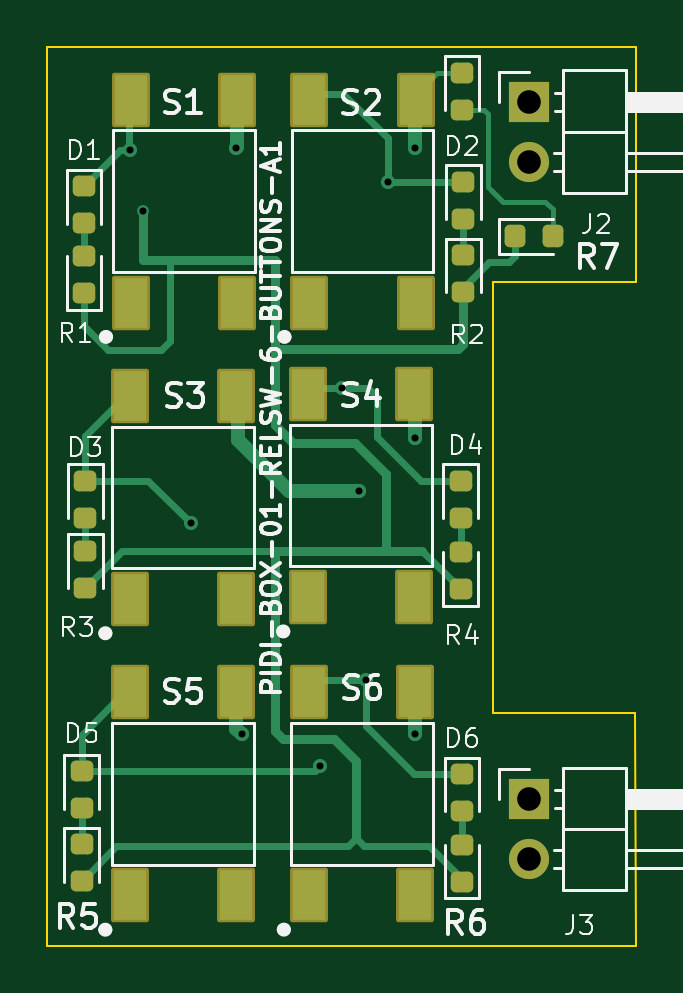
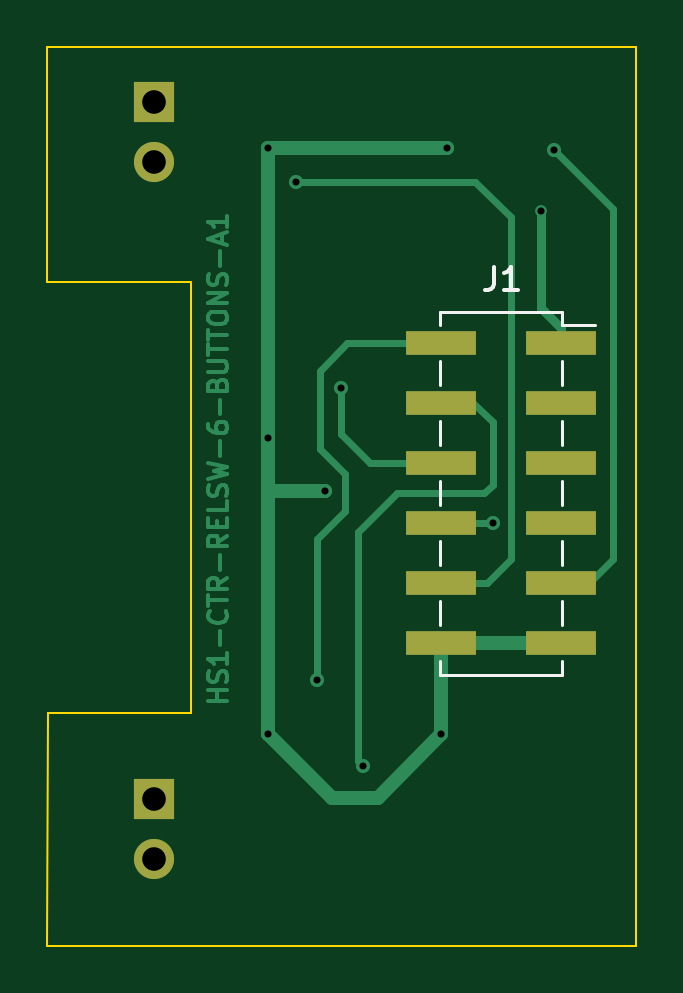
Circuit board: 11 layer files. Board 24.9 x 38.0 mm.
- bottom_copper: PIDI-BOX-01-RELSW-6-BUTTONS-A1-B_Cu.gbr (14570 bytes)
- bottom_mask: PIDI-BOX-01-RELSW-6-BUTTONS-A1-B_Mask.gbr (1038 bytes)
- paste: PIDI-BOX-01-RELSW-6-BUTTONS-A1-B_Paste.gbr (823 bytes)
- bottom_silk: PIDI-BOX-01-RELSW-6-BUTTONS-A1-B_Silkscreen.gbr (1889 bytes)
- outline: PIDI-BOX-01-RELSW-6-BUTTONS-A1-Edge_Cuts.gbr (903 bytes)
- top_copper: PIDI-BOX-01-RELSW-6-BUTTONS-A1-F_Cu.gbr (11198 bytes)
- top_mask: PIDI-BOX-01-RELSW-6-BUTTONS-A1-F_Mask.gbr (3373 bytes)
- paste: PIDI-BOX-01-RELSW-6-BUTTONS-A1-F_Paste.gbr (3081 bytes)
- top_silk: PIDI-BOX-01-RELSW-6-BUTTONS-A1-F_Silkscreen.gbr (43876 bytes)
- drill: PIDI-BOX-01-RELSW-6-BUTTONS-A1-NPTH.drl (269 bytes)
- drill: PIDI-BOX-01-RELSW-6-BUTTONS-A1-PTH.drl (666 bytes)

=== bottom_copper: PIDI-BOX-01-RELSW-6-BUTTONS-A1-B_Cu.gbr (14570 bytes, source omitted) ===
=== bottom_mask: PIDI-BOX-01-RELSW-6-BUTTONS-A1-B_Mask.gbr ===
%TF.GenerationSoftware,KiCad,Pcbnew,9.0.6*%
%TF.CreationDate,2025-12-26T20:21:36+00:00*%
%TF.ProjectId,PIDI-BOX-01-RELSW-6-BUTTONS-A1,50494449-2d42-44f5-982d-30312d52454c,rev?*%
%TF.SameCoordinates,Original*%
%TF.FileFunction,Soldermask,Bot*%
%TF.FilePolarity,Negative*%
%FSLAX46Y46*%
G04 Gerber Fmt 4.6, Leading zero omitted, Abs format (unit mm)*
G04 Created by KiCad (PCBNEW 9.0.6) date 2025-12-26 20:21:36*
%MOMM*%
%LPD*%
G01*
G04 APERTURE LIST*
%ADD10R,1.700000X1.700000*%
%ADD11O,1.700000X1.700000*%
%ADD12R,3.000000X1.000000*%
G04 APERTURE END LIST*
D10*
%TO.C,J3*%
X121405800Y-82545000D03*
D11*
X121405800Y-85085000D03*
%TD*%
D10*
%TO.C,J2*%
X121405800Y-53030200D03*
D11*
X121405800Y-55570200D03*
%TD*%
D12*
%TO.C,J1*%
X104210800Y-63246000D03*
X109250800Y-63246000D03*
X104210800Y-65786000D03*
X109250800Y-65786000D03*
X104210800Y-68326000D03*
X109250800Y-68326000D03*
X104210800Y-70866000D03*
X109250800Y-70866000D03*
X104210800Y-73406000D03*
X109250800Y-73406000D03*
X104210800Y-75946000D03*
X109250800Y-75946000D03*
%TD*%
M02*

=== paste: PIDI-BOX-01-RELSW-6-BUTTONS-A1-B_Paste.gbr ===
%TF.GenerationSoftware,KiCad,Pcbnew,9.0.6*%
%TF.CreationDate,2025-12-26T20:21:36+00:00*%
%TF.ProjectId,PIDI-BOX-01-RELSW-6-BUTTONS-A1,50494449-2d42-44f5-982d-30312d52454c,rev?*%
%TF.SameCoordinates,Original*%
%TF.FileFunction,Paste,Bot*%
%TF.FilePolarity,Positive*%
%FSLAX46Y46*%
G04 Gerber Fmt 4.6, Leading zero omitted, Abs format (unit mm)*
G04 Created by KiCad (PCBNEW 9.0.6) date 2025-12-26 20:21:36*
%MOMM*%
%LPD*%
G01*
G04 APERTURE LIST*
%ADD10R,3.000000X1.000000*%
G04 APERTURE END LIST*
D10*
%TO.C,J1*%
X104210800Y-63246000D03*
X109250800Y-63246000D03*
X104210800Y-65786000D03*
X109250800Y-65786000D03*
X104210800Y-68326000D03*
X109250800Y-68326000D03*
X104210800Y-70866000D03*
X109250800Y-70866000D03*
X104210800Y-73406000D03*
X109250800Y-73406000D03*
X104210800Y-75946000D03*
X109250800Y-75946000D03*
%TD*%
M02*

=== bottom_silk: PIDI-BOX-01-RELSW-6-BUTTONS-A1-B_Silkscreen.gbr ===
%TF.GenerationSoftware,KiCad,Pcbnew,9.0.6*%
%TF.CreationDate,2025-12-26T20:21:36+00:00*%
%TF.ProjectId,PIDI-BOX-01-RELSW-6-BUTTONS-A1,50494449-2d42-44f5-982d-30312d52454c,rev?*%
%TF.SameCoordinates,Original*%
%TF.FileFunction,Legend,Bot*%
%TF.FilePolarity,Positive*%
%FSLAX46Y46*%
G04 Gerber Fmt 4.6, Leading zero omitted, Abs format (unit mm)*
G04 Created by KiCad (PCBNEW 9.0.6) date 2025-12-26 20:21:36*
%MOMM*%
%LPD*%
G01*
G04 APERTURE LIST*
%ADD10C,0.150000*%
%ADD11C,0.120000*%
G04 APERTURE END LIST*
D10*
X107013333Y-60008419D02*
X107013333Y-60722704D01*
X107013333Y-60722704D02*
X107060952Y-60865561D01*
X107060952Y-60865561D02*
X107156190Y-60960800D01*
X107156190Y-60960800D02*
X107299047Y-61008419D01*
X107299047Y-61008419D02*
X107394285Y-61008419D01*
X106013333Y-61008419D02*
X106584761Y-61008419D01*
X106299047Y-61008419D02*
X106299047Y-60008419D01*
X106299047Y-60008419D02*
X106394285Y-60151276D01*
X106394285Y-60151276D02*
X106489523Y-60246514D01*
X106489523Y-60246514D02*
X106584761Y-60294133D01*
D11*
%TO.C,J1*%
X102770800Y-62486000D02*
X104130800Y-62486000D01*
X104130800Y-61916000D02*
X109330800Y-61916000D01*
X104130800Y-62486000D02*
X104130800Y-61916000D01*
X104130800Y-65026000D02*
X104130800Y-64006000D01*
X104130800Y-67566000D02*
X104130800Y-66546000D01*
X104130800Y-70106000D02*
X104130800Y-69086000D01*
X104130800Y-72646000D02*
X104130800Y-71626000D01*
X104130800Y-75186000D02*
X104130800Y-74166000D01*
X104130800Y-77276000D02*
X104130800Y-76706000D01*
X104130800Y-77276000D02*
X109330800Y-77276000D01*
X109330800Y-62486000D02*
X109330800Y-61916000D01*
X109330800Y-65026000D02*
X109330800Y-64006000D01*
X109330800Y-67566000D02*
X109330800Y-66546000D01*
X109330800Y-70106000D02*
X109330800Y-69086000D01*
X109330800Y-72646000D02*
X109330800Y-71626000D01*
X109330800Y-75186000D02*
X109330800Y-74166000D01*
X109330800Y-77276000D02*
X109330800Y-76706000D01*
%TD*%
M02*

=== outline: PIDI-BOX-01-RELSW-6-BUTTONS-A1-Edge_Cuts.gbr ===
%TF.GenerationSoftware,KiCad,Pcbnew,9.0.6*%
%TF.CreationDate,2025-12-26T20:21:36+00:00*%
%TF.ProjectId,PIDI-BOX-01-RELSW-6-BUTTONS-A1,50494449-2d42-44f5-982d-30312d52454c,rev?*%
%TF.SameCoordinates,Original*%
%TF.FileFunction,Profile,NP*%
%FSLAX46Y46*%
G04 Gerber Fmt 4.6, Leading zero omitted, Abs format (unit mm)*
G04 Created by KiCad (PCBNEW 9.0.6) date 2025-12-26 20:21:36*
%MOMM*%
%LPD*%
G01*
G04 APERTURE LIST*
%TA.AperFunction,Profile*%
%ADD10C,0.100000*%
%TD*%
G04 APERTURE END LIST*
D10*
X125933200Y-50698400D02*
X125933200Y-60655200D01*
X125933200Y-60655200D02*
X119862600Y-60655200D01*
X125933200Y-88747600D02*
X125907800Y-78892400D01*
X101000000Y-50698400D02*
X125933200Y-50698400D01*
X125933200Y-88747600D02*
X101000000Y-88747600D01*
X125907800Y-78892400D02*
X119862600Y-78892400D01*
X119862600Y-60655200D02*
X119862600Y-78892400D01*
X101000000Y-88747600D02*
X101000000Y-50698400D01*
M02*

=== top_copper: PIDI-BOX-01-RELSW-6-BUTTONS-A1-F_Cu.gbr (11198 bytes, source omitted) ===
=== top_mask: PIDI-BOX-01-RELSW-6-BUTTONS-A1-F_Mask.gbr ===
%TF.GenerationSoftware,KiCad,Pcbnew,9.0.6*%
%TF.CreationDate,2025-12-26T20:21:36+00:00*%
%TF.ProjectId,PIDI-BOX-01-RELSW-6-BUTTONS-A1,50494449-2d42-44f5-982d-30312d52454c,rev?*%
%TF.SameCoordinates,Original*%
%TF.FileFunction,Soldermask,Top*%
%TF.FilePolarity,Negative*%
%FSLAX46Y46*%
G04 Gerber Fmt 4.6, Leading zero omitted, Abs format (unit mm)*
G04 Created by KiCad (PCBNEW 9.0.6) date 2025-12-26 20:21:36*
%MOMM*%
%LPD*%
G01*
G04 APERTURE LIST*
G04 Aperture macros list*
%AMRoundRect*
0 Rectangle with rounded corners*
0 $1 Rounding radius*
0 $2 $3 $4 $5 $6 $7 $8 $9 X,Y pos of 4 corners*
0 Add a 4 corners polygon primitive as box body*
4,1,4,$2,$3,$4,$5,$6,$7,$8,$9,$2,$3,0*
0 Add four circle primitives for the rounded corners*
1,1,$1+$1,$2,$3*
1,1,$1+$1,$4,$5*
1,1,$1+$1,$6,$7*
1,1,$1+$1,$8,$9*
0 Add four rect primitives between the rounded corners*
20,1,$1+$1,$2,$3,$4,$5,0*
20,1,$1+$1,$4,$5,$6,$7,0*
20,1,$1+$1,$6,$7,$8,$9,0*
20,1,$1+$1,$8,$9,$2,$3,0*%
G04 Aperture macros list end*
%ADD10RoundRect,0.218750X-0.218750X-0.256250X0.218750X-0.256250X0.218750X0.256250X-0.218750X0.256250X0*%
%ADD11RoundRect,0.218750X-0.256250X0.218750X-0.256250X-0.218750X0.256250X-0.218750X0.256250X0.218750X0*%
%ADD12RoundRect,0.102000X0.700000X-1.050000X0.700000X1.050000X-0.700000X1.050000X-0.700000X-1.050000X0*%
%ADD13RoundRect,0.218750X0.256250X-0.218750X0.256250X0.218750X-0.256250X0.218750X-0.256250X-0.218750X0*%
%ADD14R,1.700000X1.700000*%
%ADD15O,1.700000X1.700000*%
G04 APERTURE END LIST*
D10*
%TO.C,R7*%
X120827700Y-58724800D03*
X122402700Y-58724800D03*
%TD*%
D11*
%TO.C,D5*%
X102463600Y-81356300D03*
X102463600Y-82931300D03*
%TD*%
D12*
%TO.C,S1*%
X104546400Y-61529600D03*
X104546400Y-52929600D03*
X109046400Y-61529600D03*
X109046400Y-52929600D03*
%TD*%
D13*
%TO.C,R4*%
X118516400Y-73660200D03*
X118516400Y-72085200D03*
%TD*%
D14*
%TO.C,J3*%
X121405800Y-82545000D03*
D15*
X121405800Y-85085000D03*
%TD*%
D12*
%TO.C,S2*%
X112100800Y-61529600D03*
X112100800Y-52929600D03*
X116600800Y-61529600D03*
X116600800Y-52929600D03*
%TD*%
D13*
%TO.C,R1*%
X102565200Y-61137900D03*
X102565200Y-59562900D03*
%TD*%
D11*
%TO.C,D7*%
X118567200Y-51790500D03*
X118567200Y-53365500D03*
%TD*%
D12*
%TO.C,S5*%
X104516800Y-86624800D03*
X104516800Y-78024800D03*
X109016800Y-86624800D03*
X109016800Y-78024800D03*
%TD*%
D11*
%TO.C,D4*%
X118516400Y-69062500D03*
X118516400Y-70637500D03*
%TD*%
D12*
%TO.C,S4*%
X112050000Y-73997600D03*
X112050000Y-65397600D03*
X116550000Y-73997600D03*
X116550000Y-65397600D03*
%TD*%
D14*
%TO.C,J2*%
X121405800Y-53030200D03*
D15*
X121405800Y-55570200D03*
%TD*%
D11*
%TO.C,D3*%
X102616000Y-69062500D03*
X102616000Y-70637500D03*
%TD*%
%TO.C,R2*%
X118618000Y-59512100D03*
X118618000Y-61087100D03*
%TD*%
D12*
%TO.C,S6*%
X112075400Y-86621400D03*
X112075400Y-78021400D03*
X116575400Y-86621400D03*
X116575400Y-78021400D03*
%TD*%
D11*
%TO.C,R3*%
X102616000Y-72034200D03*
X102616000Y-73609200D03*
%TD*%
D12*
%TO.C,S3*%
X104518900Y-74073800D03*
X104518900Y-65473800D03*
X109018900Y-74073800D03*
X109018900Y-65473800D03*
%TD*%
D13*
%TO.C,R6*%
X118567200Y-86055400D03*
X118567200Y-84480400D03*
%TD*%
D11*
%TO.C,R5*%
X102463600Y-84454900D03*
X102463600Y-86029900D03*
%TD*%
%TO.C,D6*%
X118567200Y-81483000D03*
X118567200Y-83058000D03*
%TD*%
%TO.C,D1*%
X102565200Y-56591200D03*
X102565200Y-58166200D03*
%TD*%
%TO.C,D2*%
X118618000Y-56413300D03*
X118618000Y-57988300D03*
%TD*%
M02*

=== paste: PIDI-BOX-01-RELSW-6-BUTTONS-A1-F_Paste.gbr (3081 bytes, source withheld) ===
=== top_silk: PIDI-BOX-01-RELSW-6-BUTTONS-A1-F_Silkscreen.gbr (43876 bytes, source omitted) ===
=== drill: PIDI-BOX-01-RELSW-6-BUTTONS-A1-NPTH.drl ===
M48
; DRILL file {KiCad 9.0.6} date 2025-12-26T20:21:38+0000
; FORMAT={-:-/ absolute / metric / decimal}
; #@! TF.CreationDate,2025-12-26T20:21:38+00:00
; #@! TF.GenerationSoftware,Kicad,Pcbnew,9.0.6
; #@! TF.FileFunction,NonPlated,1,2,NPTH
FMAT,2
METRIC
%
G90
G05
M30

=== drill: PIDI-BOX-01-RELSW-6-BUTTONS-A1-PTH.drl ===
M48
; DRILL file {KiCad 9.0.6} date 2025-12-26T20:21:38+0000
; FORMAT={-:-/ absolute / metric / decimal}
; #@! TF.CreationDate,2025-12-26T20:21:38+00:00
; #@! TF.GenerationSoftware,Kicad,Pcbnew,9.0.6
; #@! TF.FileFunction,Plated,1,2,PTH
FMAT,2
METRIC
; #@! TA.AperFunction,Plated,PTH,ViaDrill
T1C0.300
; #@! TA.AperFunction,Plated,PTH,ComponentDrill
T2C1.000
%
G90
G05
T1
X104.496Y-55.067
X105.054Y-57.658
X107.086Y-70.866
X109.017Y-54.966
X109.251Y-79.807
X112.573Y-81.128
X113.487Y-65.148
X114.198Y-69.494
X114.503Y-77.521
X115.418Y-56.413
X116.586Y-54.966
X116.586Y-67.259
X116.586Y-79.807
T2
X121.406Y-53.03
X121.406Y-55.57
X121.406Y-82.545
X121.406Y-85.085
M30

